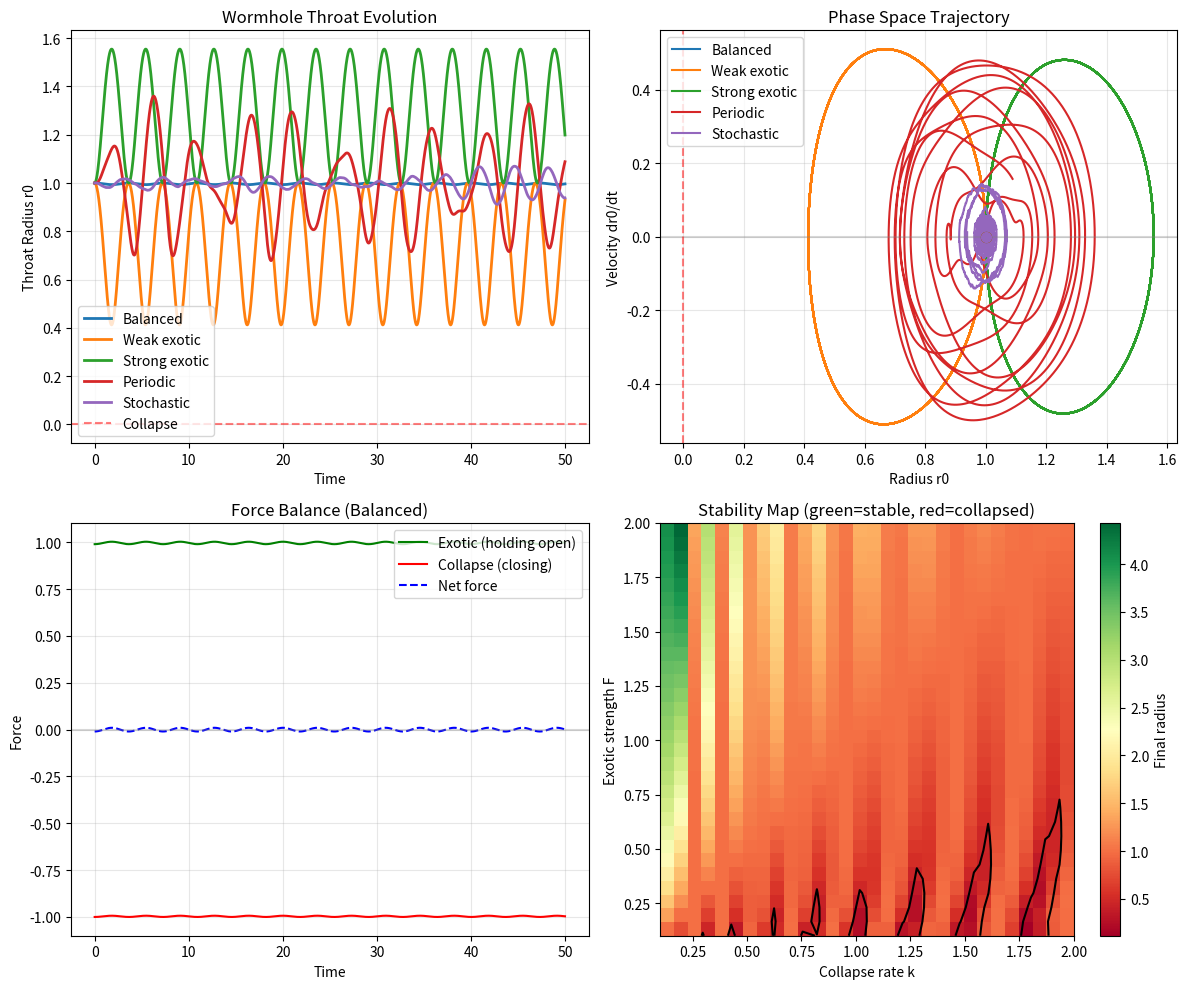

Source code (Python):
"""
Wormhole Stability Analysis
============================

The big question: Can a wormhole stay open?

There are several instabilities:
1. Classical collapse - throat pinches off without exotic matter
2. Quantum backreaction - vacuum fluctuations destabilize
3. Perturbative instability - small deviations grow

Let's model the simplest: what happens if the exotic matter fluctuates?
"""

import numpy as np
import matplotlib
matplotlib.use('Agg')
import matplotlib.pyplot as plt


class DynamicWormhole:
    """
    Model a wormhole with time-varying throat radius.

    The Einstein equations relate:
    - Throat radius r0(t)
    - Exotic matter density rho(t)
    - Rate of change dr0/dt

    Simplified dynamics (toy model):
        d^2 r0 / dt^2 = -k * (r0 - r0_eq) + F_exotic

    where:
    - k is the "collapse tendency" (spacetime wants to pinch off)
    - r0_eq is the equilibrium radius (zero without exotic matter)
    - F_exotic is the force from exotic matter holding it open
    """

    def __init__(self, initial_radius: float = 1.0,
                 collapse_rate: float = 1.0,
                 exotic_strength: float = 1.0):
        self.r0_init = initial_radius
        self.k = collapse_rate
        self.F0 = exotic_strength

        # State: [r0, dr0/dt]
        self.state = np.array([initial_radius, 0.0])

    def exotic_force(self, r0: float, t: float, fluctuation_fn=None) -> float:
        """
        Force from exotic matter.

        Base force: F0 / r0^2 (stronger when throat smaller)

        Can add fluctuations to model quantum effects or perturbations.
        """
        base = self.F0 / (r0**2 + 0.01)  # Avoid singularity

        if fluctuation_fn is not None:
            return base * fluctuation_fn(t)
        return base

    def collapse_force(self, r0: float) -> float:
        """
        Force from gravitational collapse.

        Spacetime "wants" to close the throat (r0 -> 0).
        """
        return -self.k * r0

    def evolve(self, t_max: float = 50.0, dt: float = 0.01,
               fluctuation_fn=None) -> dict:
        """
        Evolve the wormhole throat dynamics.

        Returns history of radius over time.
        """
        n_steps = int(t_max / dt)
        times = np.zeros(n_steps)
        radii = np.zeros(n_steps)
        velocities = np.zeros(n_steps)
        exotic_forces = np.zeros(n_steps)
        collapse_forces = np.zeros(n_steps)

        state = self.state.copy()

        for i in range(n_steps):
            t = i * dt
            r0, v = state

            # Record
            times[i] = t
            radii[i] = max(r0, 0)  # Can't go negative
            velocities[i] = v

            # Forces
            F_e = self.exotic_force(r0, t, fluctuation_fn)
            F_c = self.collapse_force(r0)
            exotic_forces[i] = F_e
            collapse_forces[i] = F_c

            # Total acceleration
            a = F_e + F_c

            # Simple Euler (could use RK4 for better accuracy)
            state[1] += a * dt  # velocity
            state[0] += state[1] * dt  # position

            # Enforce r0 >= 0 (collapsed)
            if state[0] < 0:
                state[0] = 0
                state[1] = 0

        return {
            'times': times,
            'radii': radii,
            'velocities': velocities,
            'exotic_forces': exotic_forces,
            'collapse_forces': collapse_forces,
            'collapsed': radii[-1] < 0.01 * self.r0_init
        }


def visualize_stability(results: list, labels: list, filename: str):
    """Visualize multiple stability scenarios."""

    fig, axes = plt.subplots(2, 2, figsize=(12, 10))

    # 1. Radius evolution
    ax1 = axes[0, 0]
    for result, label in zip(results, labels):
        ax1.plot(result['times'], result['radii'], label=label, linewidth=2)
    ax1.axhline(y=0, color='red', linestyle='--', alpha=0.5, label='Collapse')
    ax1.set_xlabel('Time')
    ax1.set_ylabel('Throat Radius r0')
    ax1.set_title('Wormhole Throat Evolution')
    ax1.legend()
    ax1.grid(True, alpha=0.3)

    # 2. Phase space (r0 vs dr0/dt)
    ax2 = axes[0, 1]
    for result, label in zip(results, labels):
        ax2.plot(result['radii'], result['velocities'], label=label, linewidth=1.5)
        ax2.scatter(result['radii'][0], result['velocities'][0], s=50, zorder=5)
    ax2.axhline(y=0, color='gray', linestyle='-', alpha=0.3)
    ax2.axvline(x=0, color='red', linestyle='--', alpha=0.5)
    ax2.set_xlabel('Radius r0')
    ax2.set_ylabel('Velocity dr0/dt')
    ax2.set_title('Phase Space Trajectory')
    ax2.legend()
    ax2.grid(True, alpha=0.3)

    # 3. Force balance
    ax3 = axes[1, 0]
    result = results[0]  # Show first case
    ax3.plot(result['times'], result['exotic_forces'], 'g-', label='Exotic (holding open)')
    ax3.plot(result['times'], result['collapse_forces'], 'r-', label='Collapse (closing)')
    ax3.plot(result['times'], result['exotic_forces'] + result['collapse_forces'],
             'b--', label='Net force')
    ax3.axhline(y=0, color='gray', linestyle='-', alpha=0.3)
    ax3.set_xlabel('Time')
    ax3.set_ylabel('Force')
    ax3.set_title(f'Force Balance ({labels[0]})')
    ax3.legend()
    ax3.grid(True, alpha=0.3)

    # 4. Stability diagram
    ax4 = axes[1, 1]

    # Map stability as function of exotic strength and collapse rate
    k_values = np.linspace(0.1, 2.0, 30)
    F_values = np.linspace(0.1, 2.0, 30)

    stability_map = np.zeros((len(F_values), len(k_values)))

    for i, F in enumerate(F_values):
        for j, k in enumerate(k_values):
            wh = DynamicWormhole(initial_radius=1.0, collapse_rate=k, exotic_strength=F)
            result = wh.evolve(t_max=30.0)
            # Stability = final radius / initial radius
            stability_map[i, j] = result['radii'][-1] / 1.0

    im = ax4.imshow(stability_map, extent=[k_values[0], k_values[-1],
                                           F_values[0], F_values[-1]],
                    origin='lower', aspect='auto', cmap='RdYlGn')
    ax4.set_xlabel('Collapse rate k')
    ax4.set_ylabel('Exotic strength F')
    ax4.set_title('Stability Map (green=stable, red=collapsed)')
    plt.colorbar(im, ax=ax4, label='Final radius')

    # Add stability boundary
    ax4.contour(k_values, F_values, stability_map, levels=[0.5], colors='black')

    plt.tight_layout()
    plt.savefig(filename, dpi=150)
    print(f"Saved to {filename}")
    plt.close()


def main():
    print("="*70)
    print("  WORMHOLE STABILITY ANALYSIS")
    print("="*70)

    # Scenario 1: Balanced (stable wormhole)
    print("\nScenario 1: Balanced exotic matter (should be stable)")
    wh1 = DynamicWormhole(initial_radius=1.0, collapse_rate=1.0, exotic_strength=1.0)
    result1 = wh1.evolve(t_max=50.0)
    print(f"  Final radius: {result1['radii'][-1]:.3f}")
    print(f"  Collapsed: {result1['collapsed']}")

    # Scenario 2: Insufficient exotic matter
    print("\nScenario 2: Weak exotic matter (should collapse)")
    wh2 = DynamicWormhole(initial_radius=1.0, collapse_rate=1.0, exotic_strength=0.3)
    result2 = wh2.evolve(t_max=50.0)
    print(f"  Final radius: {result2['radii'][-1]:.3f}")
    print(f"  Collapsed: {result2['collapsed']}")

    # Scenario 3: Strong exotic matter (expands)
    print("\nScenario 3: Strong exotic matter (might expand)")
    wh3 = DynamicWormhole(initial_radius=1.0, collapse_rate=1.0, exotic_strength=2.0)
    result3 = wh3.evolve(t_max=50.0)
    print(f"  Final radius: {result3['radii'][-1]:.3f}")
    print(f"  Collapsed: {result3['collapsed']}")

    # Scenario 4: Fluctuating exotic matter
    print("\nScenario 4: Fluctuating exotic matter (quantum-like)")

    def fluctuation(t):
        return 1.0 + 0.3 * np.sin(2 * np.pi * t / 5) + 0.1 * np.sin(2 * np.pi * t / 1.3)

    wh4 = DynamicWormhole(initial_radius=1.0, collapse_rate=1.0, exotic_strength=1.0)
    result4 = wh4.evolve(t_max=50.0, fluctuation_fn=fluctuation)
    print(f"  Final radius: {result4['radii'][-1]:.3f}")
    print(f"  Collapsed: {result4['collapsed']}")

    # Scenario 5: Random fluctuations (stochastic)
    print("\nScenario 5: Random noise (stochastic fluctuations)")

    np.random.seed(42)
    noise = np.random.randn(5001) * 0.2
    def random_fluctuation(t):
        idx = int(t / 0.01)
        idx = min(idx, len(noise) - 1)
        return 1.0 + noise[idx]

    wh5 = DynamicWormhole(initial_radius=1.0, collapse_rate=1.0, exotic_strength=1.0)
    result5 = wh5.evolve(t_max=50.0, fluctuation_fn=random_fluctuation)
    print(f"  Final radius: {result5['radii'][-1]:.3f}")
    print(f"  Collapsed: {result5['collapsed']}")

    # Visualize
    visualize_stability(
        [result1, result2, result3, result4, result5],
        ['Balanced', 'Weak exotic', 'Strong exotic', 'Periodic', 'Stochastic'],
        'wormhole_stability.png'
    )

    # The critical question: what keeps it stable?
    print("\n" + "="*70)
    print("  STABILITY REQUIREMENTS")
    print("="*70)
    print("""
    For a wormhole to remain traversable:

    1. EXOTIC MATTER MUST EXCEED COLLAPSE TENDENCY
       F_exotic > F_collapse

       Our toy model shows: F0/r0^2 > k*r0
       At equilibrium: F0 = k * r0^3
       For r0=1: Need F0 > k

    2. FLUCTUATIONS MUST BE BOUNDED
       If exotic matter varies, amplitude must be limited.
       Stochastic noise tends to destabilize unless damped.

    3. NO RUNAWAY GROWTH
       Too much exotic matter causes expansion, not stability.
       Need feedback mechanism to regulate.

    Physical implications:
    - Need continuous supply of exotic matter
    - Active stabilization required (like balancing on a knife edge)
    - Small perturbations can cause collapse or runaway

    This is why natural wormholes probably don't exist!
    They require:
    1. Initial formation (how?)
    2. Exotic matter generation (quantum?)
    3. Active stabilization (by what mechanism?)
    """)

    # Can we find stable configurations?
    print("\n" + "="*70)
    print("  SEARCHING FOR STABLE CONFIGURATIONS")
    print("="*70)

    # Look at equilibrium condition
    # F0/r0^2 = k*r0
    # r0 = (F0/k)^(1/3)

    print("\nEquilibrium radius: r0_eq = (F0/k)^(1/3)")

    for k in [0.5, 1.0, 2.0]:
        for F0 in [0.5, 1.0, 2.0]:
            r0_eq = (F0 / k)**(1/3)
            print(f"  k={k}, F0={F0}: r0_eq = {r0_eq:.3f}")


if __name__ == "__main__":
    main()
